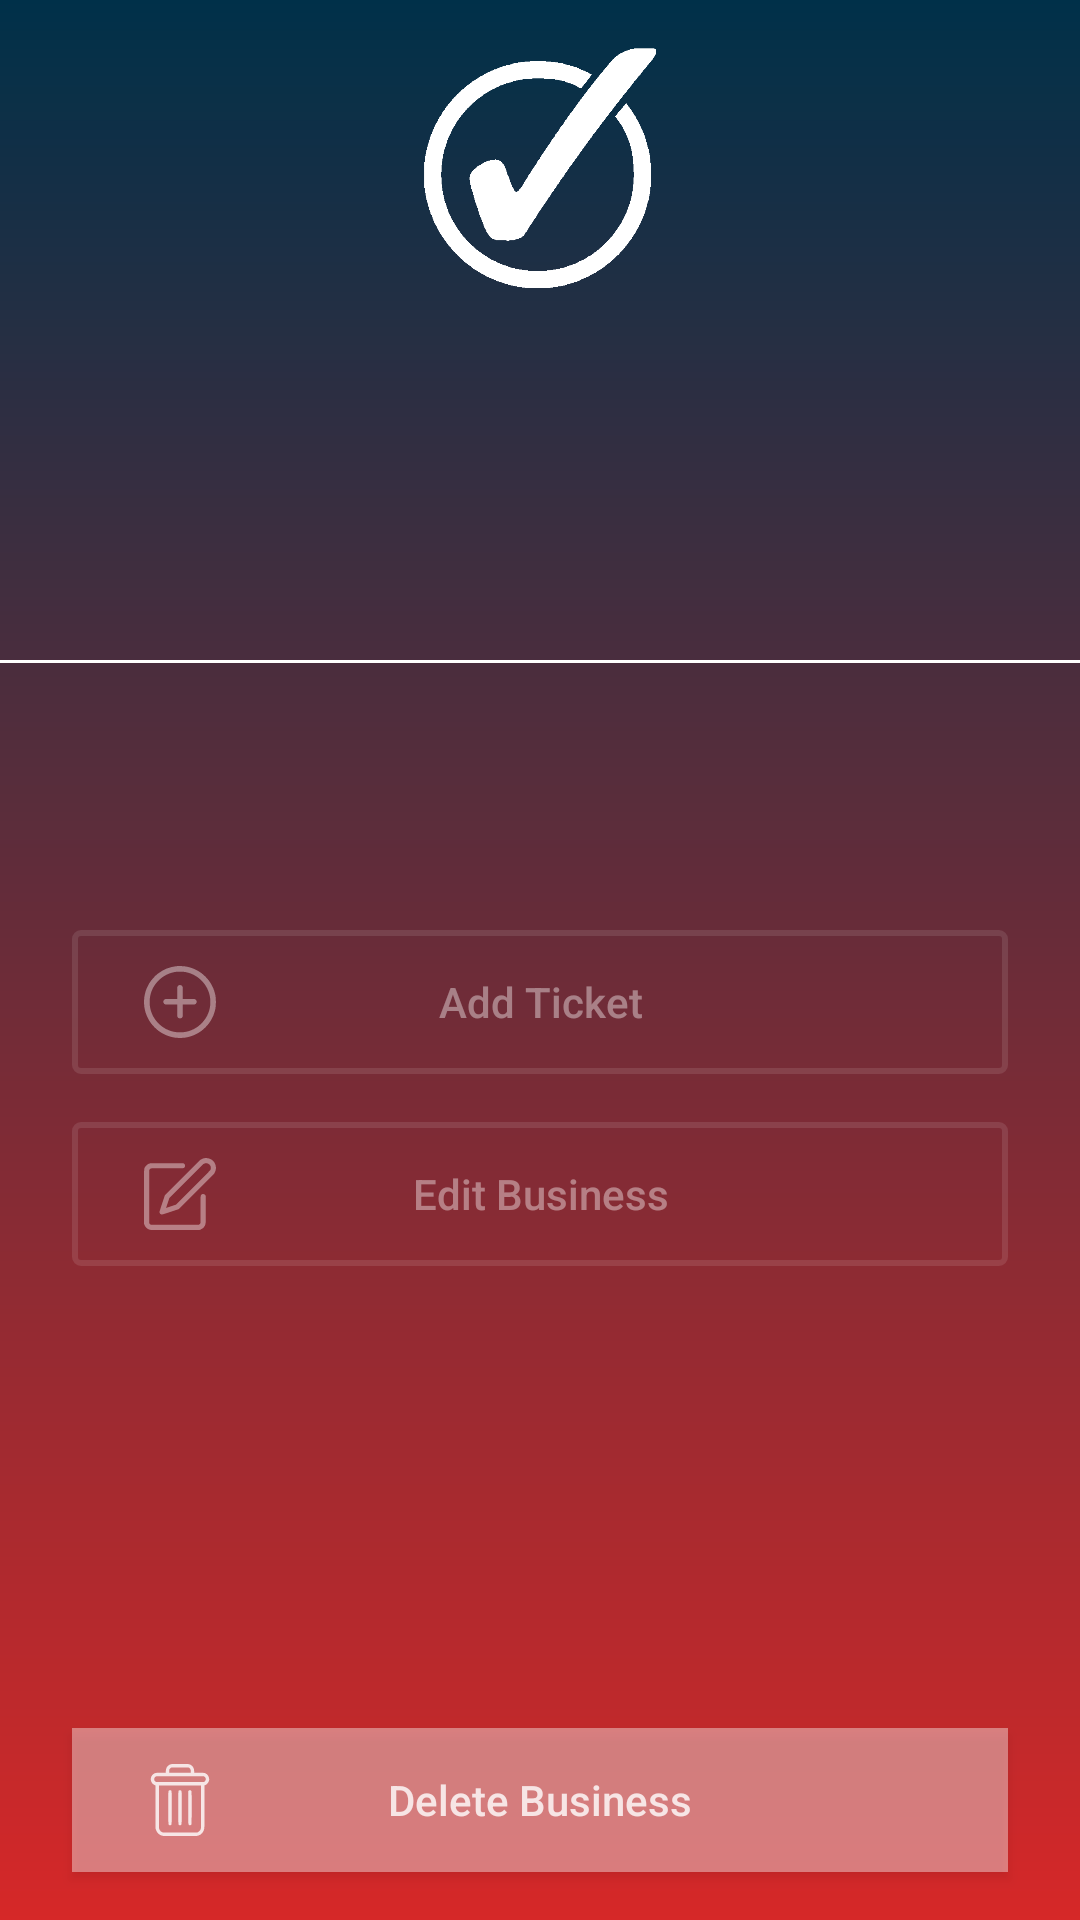

This screen was rendered from an Android layout file. Write that file and the resources it references.
<!-- AndroidManifest.xml: application theme Theme.TickIt -->
<!-- res/layout/activity_owner_business_page.xml -->
<?xml version="1.0" encoding="utf-8"?>
<androidx.constraintlayout.widget.ConstraintLayout xmlns:android="http://schemas.android.com/apk/res/android"
    xmlns:app="http://schemas.android.com/apk/res-auto"
    xmlns:tools="http://schemas.android.com/tools"
    android:layout_width="match_parent"
    android:background="@drawable/bg_main"
    android:layout_height="match_parent"
    tools:context=".OwnerBusinessPage">

    <ListView
        android:id="@+id/ListView"
        android:layout_width="wrap_content"
        android:layout_height="wrap_content"
        app:layout_constraintEnd_toStartOf="@+id/guideline_right"
        app:layout_constraintStart_toStartOf="@+id/guideline_left"
        app:layout_constraintTop_toBottomOf="@+id/header_line" />


    <androidx.constraintlayout.widget.Guideline
        android:id="@+id/guideline_left"
        android:layout_width="wrap_content"
        android:layout_height="wrap_content"
        android:orientation="vertical"
        app:layout_constraintGuide_begin="24dp" />

    <androidx.constraintlayout.widget.Guideline
        android:id="@+id/guideline_right"
        android:layout_width="wrap_content"
        android:layout_height="wrap_content"
        android:orientation="vertical"
        app:layout_constraintGuide_end="24dp" />


    <ImageView
        android:id="@+id/Logo"
        android:layout_width="88dp"
        android:layout_height="80dp"
        android:layout_marginTop="16dp"
        android:src="@drawable/white_check_mark_symbol_11549993297psg7f12raf"
        app:layout_constraintEnd_toStartOf="@+id/guideline_right"
        app:layout_constraintStart_toStartOf="@+id/guideline_left"
        app:layout_constraintTop_toTopOf="parent" />

    <TextView
        android:id="@+id/displayowneremail"
        android:layout_width="wrap_content"
        android:layout_height="wrap_content"
        android:textColor="@color/text_details"
        app:layout_constraintTop_toBottomOf="@id/displayownerage"
        app:layout_constraintStart_toStartOf="@id/guideline_left"
        app:layout_constraintEnd_toStartOf="@id/guideline_right"/>

    <TextView
        android:id="@+id/displayownerage"
        android:layout_width="wrap_content"
        android:layout_height="wrap_content"
        android:textColor="@color/text_details"
        app:layout_constraintTop_toBottomOf="@id/displayownername"
        app:layout_constraintStart_toStartOf="@id/guideline_left"
        app:layout_constraintEnd_toStartOf="@id/guideline_right"/>

    <TextView
        android:id="@+id/displayownername"
        android:layout_width="wrap_content"
        android:layout_height="wrap_content"
        app:layout_constraintTop_toBottomOf="@id/Logo"
        android:textColor="@color/text_details"
        android:layout_marginTop="16dp"
        app:layout_constraintStart_toStartOf="@id/guideline_left"
        app:layout_constraintEnd_toStartOf="@id/guideline_right"
        />

    <TextView
        android:id="@+id/BusinessType"
        android:layout_width="wrap_content"
        android:layout_height="wrap_content"
        android:layout_marginTop="16dp"
        android:textColor="@color/text_details"
        app:layout_constraintEnd_toStartOf="@id/guideline_right"
        app:layout_constraintStart_toStartOf="@id/guideline_left"
        app:layout_constraintTop_toBottomOf="@id/header_line" />

    <TextView
        android:id="@+id/Location"
        android:layout_width="wrap_content"
        android:layout_height="wrap_content"
        android:textColor="@color/text_details"
        app:layout_constraintTop_toBottomOf="@id/BusinessType"
        app:layout_constraintStart_toStartOf="@id/guideline_left"
        app:layout_constraintEnd_toStartOf="@id/guideline_right"/>

    <TextView
        android:id="@+id/BusinessEmail"
        android:layout_width="wrap_content"
        android:layout_height="wrap_content"
        android:textColor="@color/text_details"
        app:layout_constraintTop_toBottomOf="@id/Location"
        app:layout_constraintStart_toStartOf="@id/guideline_left"
        app:layout_constraintEnd_toStartOf="@id/guideline_right"
        />


    <Button
        android:id="@+id/addticket"
        android:layout_width="0dp"
        android:layout_height="wrap_content"
        android:background="@drawable/btn_bg"
        android:drawableLeft="@drawable/ic_add"
        android:paddingLeft="24dp"
        android:paddingRight="48dp"
        android:text="Add Ticket"
        android:layout_marginTop="16dp"
        android:textAllCaps="false"
        android:textColor="@color/text_details_medium"
        app:layout_constraintEnd_toStartOf="@+id/guideline_right"
        app:layout_constraintStart_toStartOf="@+id/guideline_left"
        app:layout_constraintTop_toBottomOf="@+id/BusinessEmail"
        tools:layout_editor_absoluteY="332dp" />

    

    <Button
        android:id="@+id/editbusiness"
        android:layout_width="0dp"
        android:layout_height="wrap_content"
        android:layout_marginTop="16dp"
        android:background="@drawable/btn_bg"
        android:drawableLeft="@drawable/ic_edit"
        android:text="Edit Business"
        android:paddingRight="48dp"
        android:paddingLeft="24dp"
        android:textAllCaps="false"
        android:textColor="@color/text_details_medium"
        app:layout_constraintEnd_toStartOf="@+id/guideline_right"
        app:layout_constraintStart_toStartOf="@id/guideline_left"
        app:layout_constraintTop_toBottomOf="@id/addticket" />

    <Button
        android:id="@+id/deletebusiness"
        android:layout_width="0dp"
        android:layout_height="wrap_content"
        android:layout_marginTop="16dp"
        android:background="@color/text_details_medium"
        android:drawableLeft="@drawable/ic_delete"
        android:paddingLeft="24dp"
        android:paddingRight="48dp"
        android:layout_marginBottom="16dp"
        android:text="Delete Business"
        android:textAllCaps="false"
        android:textColor="@color/text_details"
        app:layout_constraintBottom_toBottomOf="parent"
        app:layout_constraintEnd_toStartOf="@+id/guideline_right"
        app:layout_constraintStart_toStartOf="@id/guideline_left" />

    <View
        android:id="@+id/header_line"
        android:layout_width="0dp"
        android:layout_height="1dp"
        android:layout_marginTop="16dp"
        android:background="#fff"
        app:layout_constraintTop_toBottomOf="@id/name"
        tools:ignore="MissingConstraints" />

    <TextView
        android:id="@+id/name"
        android:layout_width="wrap_content"
        android:layout_height="wrap_content"
        android:textColor="@color/text_details"
        app:layout_constraintStart_toStartOf="@id/guideline_left"
        app:layout_constraintEnd_toStartOf="@id/guideline_right"
        app:layout_constraintTop_toBottomOf="@id/displayowneremail"
        android:layout_marginTop="16dp" />

</androidx.constraintlayout.widget.ConstraintLayout>
<!-- resources referenced by this layout -->
<resources>
  <color name="text_details">#CCFFFFFF</color>
  <color name="text_details_medium">#66FFFFFF</color>
  <!-- drawable bg_main (drawable) -->
  <?xml version="1.0" encoding="utf-8"?>
  <shape xmlns:android="http://schemas.android.com/apk/res/android">
      <gradient
          android:startColor="@color/colorPrimary"
          android:endColor="@color/colorSecondary"
          android:angle="-45" />
  </shape>
  <!-- drawable btn_bg (drawable) -->
  <?xml version="1.0" encoding="utf-8"?>
  <selector xmlns:android="http://schemas.android.com/apk/res/android">
  
      <item android:state_pressed="true">
          <shape>
              <stroke android:color="@color/text_details" android:width="2dp" />
              <corners android:radius="2dp" />
          </shape>
      </item>
  
      <item android:state_pressed="false">
          <shape>
              <stroke android:color="@color/text_details_light" android:width="2dp" />
              <corners android:radius="2dp" />
          </shape>
      </item>
  
  </selector>
  <!-- drawable ic_edit (drawable) -->
  <vector android:height="24dp" android:viewportHeight="512"
      android:viewportWidth="512" android:width="24dp" xmlns:android="http://schemas.android.com/apk/res/android">
      <path android:fillColor="@color/text_details_medium"
          android:pathData="M427.5,1.6c-3.8,0.8 -11.3,3.5 -16.5,6l-9.5,4.6 -126.6,126.7 -126.7,126.6 -19.1,57.5c-10.9,33 -19.1,59.1 -19.1,61.2 0,9.9 7.9,17.8 17.7,17.8 2.3,-0 27.3,-7.8 61.3,-19.1l57.5,-19.1 126.6,-126.7 126.7,-126.6 4.6,-9.5c10.1,-21 10.1,-41.1 -0.1,-62 -3.8,-7.9 -6,-10.9 -13.2,-18.1 -7.2,-7.3 -10.1,-9.4 -18.1,-13.2 -15.3,-7.3 -29.9,-9.3 -45.5,-6.1zM456,40.1c6.6,3.2 12.3,8.6 15.8,15.4 2.3,4.4 2.7,6.2 2.7,14.5 0,8.1 -0.4,10.3 -2.4,14.5 -2,4 -27.4,29.9 -123.3,126l-120.8,121 -35.2,11.7c-19.3,6.5 -35.3,11.6 -35.5,11.5 -0.1,-0.2 5,-16.1 11.3,-35.3l11.6,-34.9 118.2,-118.3c64.9,-65.1 119.8,-119.7 121.9,-121.4 2.1,-1.7 6.4,-4.2 9.5,-5.5 7.8,-3.2 18.3,-2.9 26.2,0.8z" android:strokeColor="#00000000"/>
      <path android:fillColor="@color/text_details_medium"
          android:pathData="M40.6,38.5c-14.1,3.9 -27.2,14.4 -33.8,27.1 -7.3,13.9 -6.9,-1.1 -6.6,211.6l0.3,191.3 2.6,6.7c1.4,3.7 4.1,8.9 5.8,11.7 7.6,11.8 22.6,21.8 36.1,24.1 4.6,0.8 56.8,1 178.5,0.8l172,-0.3 6.9,-2.7c18.2,-7.1 31.3,-22.2 35.1,-40.6 1.3,-6.2 1.5,-20.9 1.3,-103.6l-0.3,-96.2 -2.4,-3.6c-5,-7.2 -13.7,-10.4 -21.4,-7.9 -4.5,1.5 -10.2,7.8 -11.6,12.8 -0.7,2.5 -1.1,34.5 -1.1,97.5 0,63.7 -0.3,94.6 -1.1,96.5 -1.3,3.4 -5.5,8 -9.1,9.9 -2.3,1.2 -28.3,1.4 -172.4,1.4l-169.7,-0 -4.1,-2.4c-2.3,-1.3 -5.1,-4.2 -6.4,-6.4l-2.2,-4 0.2,-188.9 0.3,-189 2.9,-3.7c1.6,-2.1 4.7,-4.7 7,-5.7 3.9,-1.8 8.9,-1.9 117.3,-1.9 77.5,-0 114.1,-0.3 116,-1.1 6.7,-2.5 11.4,-9.4 11.5,-16.8 0,-6.7 -3.1,-12.4 -8.5,-15.6l-4.4,-2.5 -116.9,0.1c-95,0.1 -117.8,0.3 -121.8,1.4z" android:strokeColor="#00000000"/>
  </vector>
  <style name="Theme.TickIt" parent="Theme.AppCompat.Light.NoActionBar">
          
          <item name="colorPrimary">@color/colorPrimary</item>
          <item name="colorSecondary">@color/colorSecondary</item>
          <item name="colorTertiary">@color/colorTertiary</item>
  
  
      </style>
  <color name="colorPrimary">#003049</color>
  <color name="colorSecondary">#D62828</color>
  <color name="text_details_light">#1aFFFFFF</color>
  <color name="colorTertiary">#F77F00</color>
</resources>
